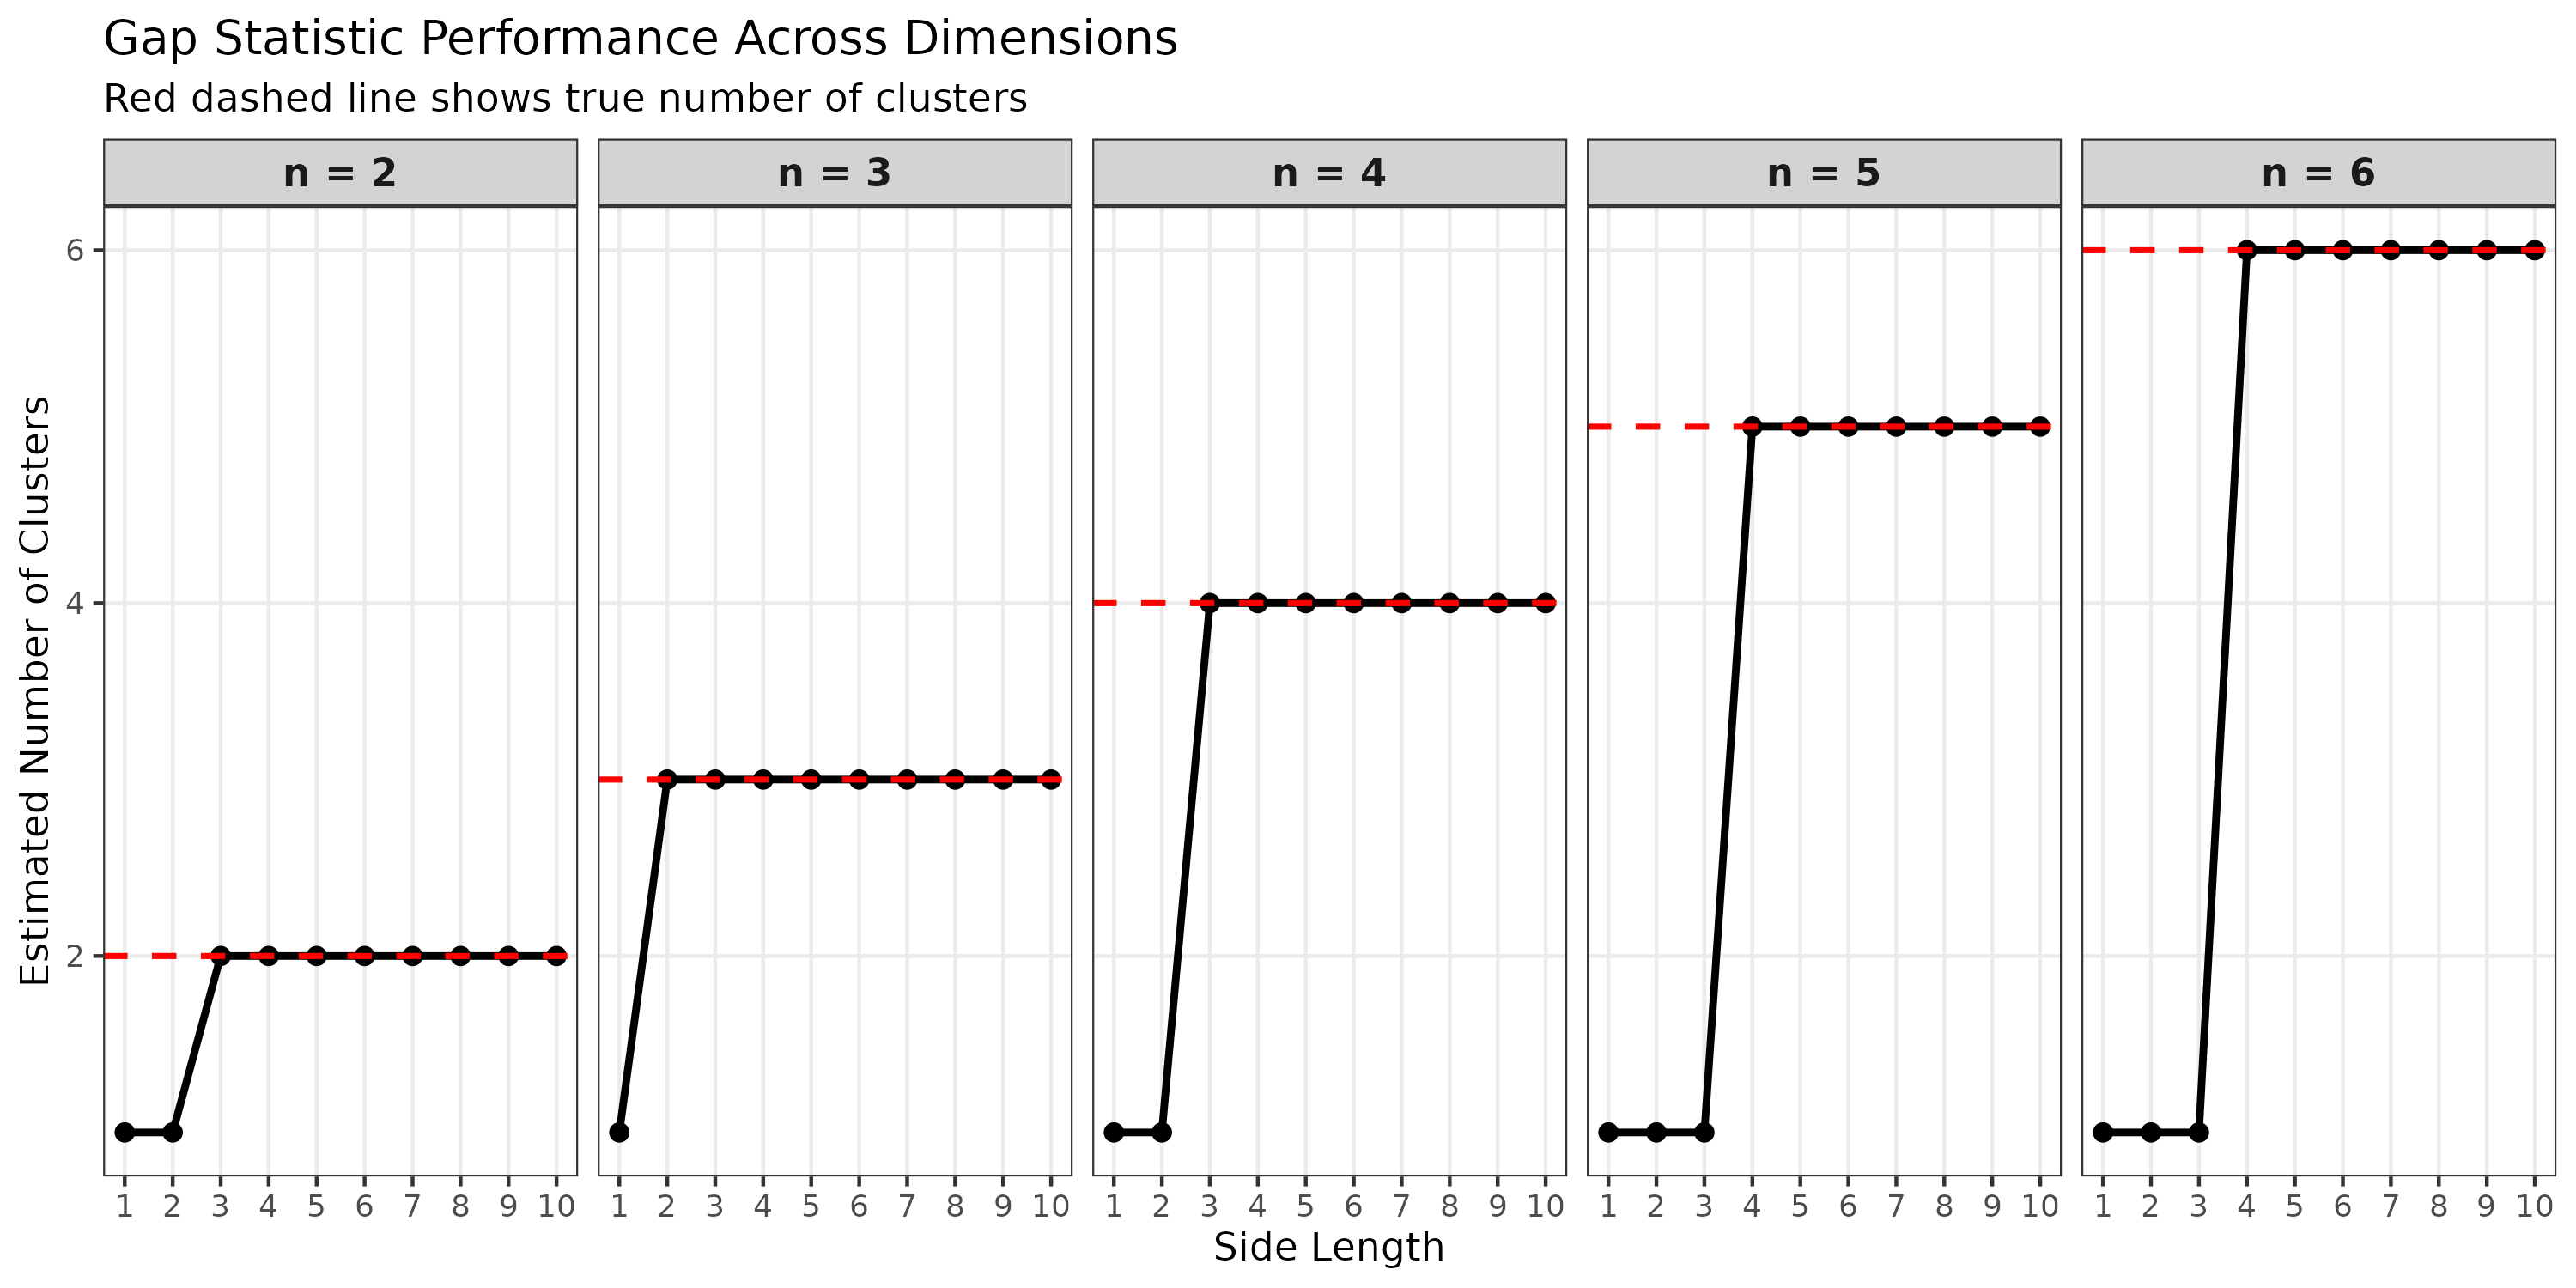

Write R code to recreate this figure.
library(tidyverse)
library(ggplot2)
# non interactive run
pdf(NULL)

results_long <- read_csv("task1/task1_data.csv")
# Create the plot
ggplot(results_long, aes(x = side_length, y = optimal_k)) +
  geom_line(linewidth = 1) +
  geom_point(size = 2) +
  geom_hline(aes(yintercept = dimensions), 
             linetype = "dashed", 
             color = "red", 
             linewidth = 0.8) +
  facet_wrap(~ dimensions, nrow = 1, ncol = 5,
             labeller = labeller(dimensions = function(x) paste("n =", x))) +
  scale_x_continuous(breaks = 1:10) +
  labs(
    x = "Side Length",
    y = "Estimated Number of Clusters",
    title = "Gap Statistic Performance Across Dimensions",
    subtitle = "Red dashed line shows true number of clusters"
  ) +
  theme_bw() +
  theme(
    strip.background = element_rect(fill = "lightgray"),
    strip.text = element_text(size = 11, face = "bold"),
    panel.grid.minor = element_blank()
  )

# Save the plot
ggsave("task1/task1_figure.png", width = 10, height = 5)